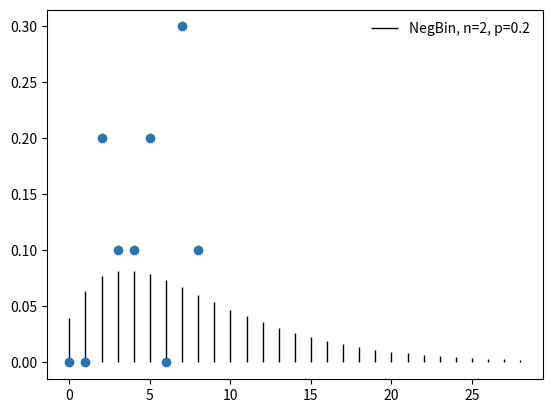

Source code (Python):
# qualitative stuff
from matplotlib import pyplot as plt
from scipy.stats import nbinom
import numpy as np
fig, ax = plt.subplots(1, 1)

# data
data = [2, 3, 7, 8, 2, 4, 7, 5, 5, 7]
data.sort()

# normalization
print(data)
lin = np.linspace(0, 8, 8+1).tolist()
lin = [round(x) for x in lin]
freq = np.zeros(9)
for x in lin:
    freq[x] = data.count(x)
freq_total = sum(freq)
freq = [fre / freq_total for fre in freq]
print(data)

# parameters
n = 2
p = .2
# p = 1/7


rv = nbinom(n, p)
x = np.arange(nbinom.ppf(0.01, n, p), nbinom.ppf(0.99, n, p))
ax.vlines(x, 0, rv.pmf(x), colors='k', linestyles='-', lw=1, label='NegBin, n=' + str(n) + ", p=" + str(p))
ax.legend(loc='best', frameon=False)
# plt.show()

plt.plot(lin, freq, 'o')
plt.show()
